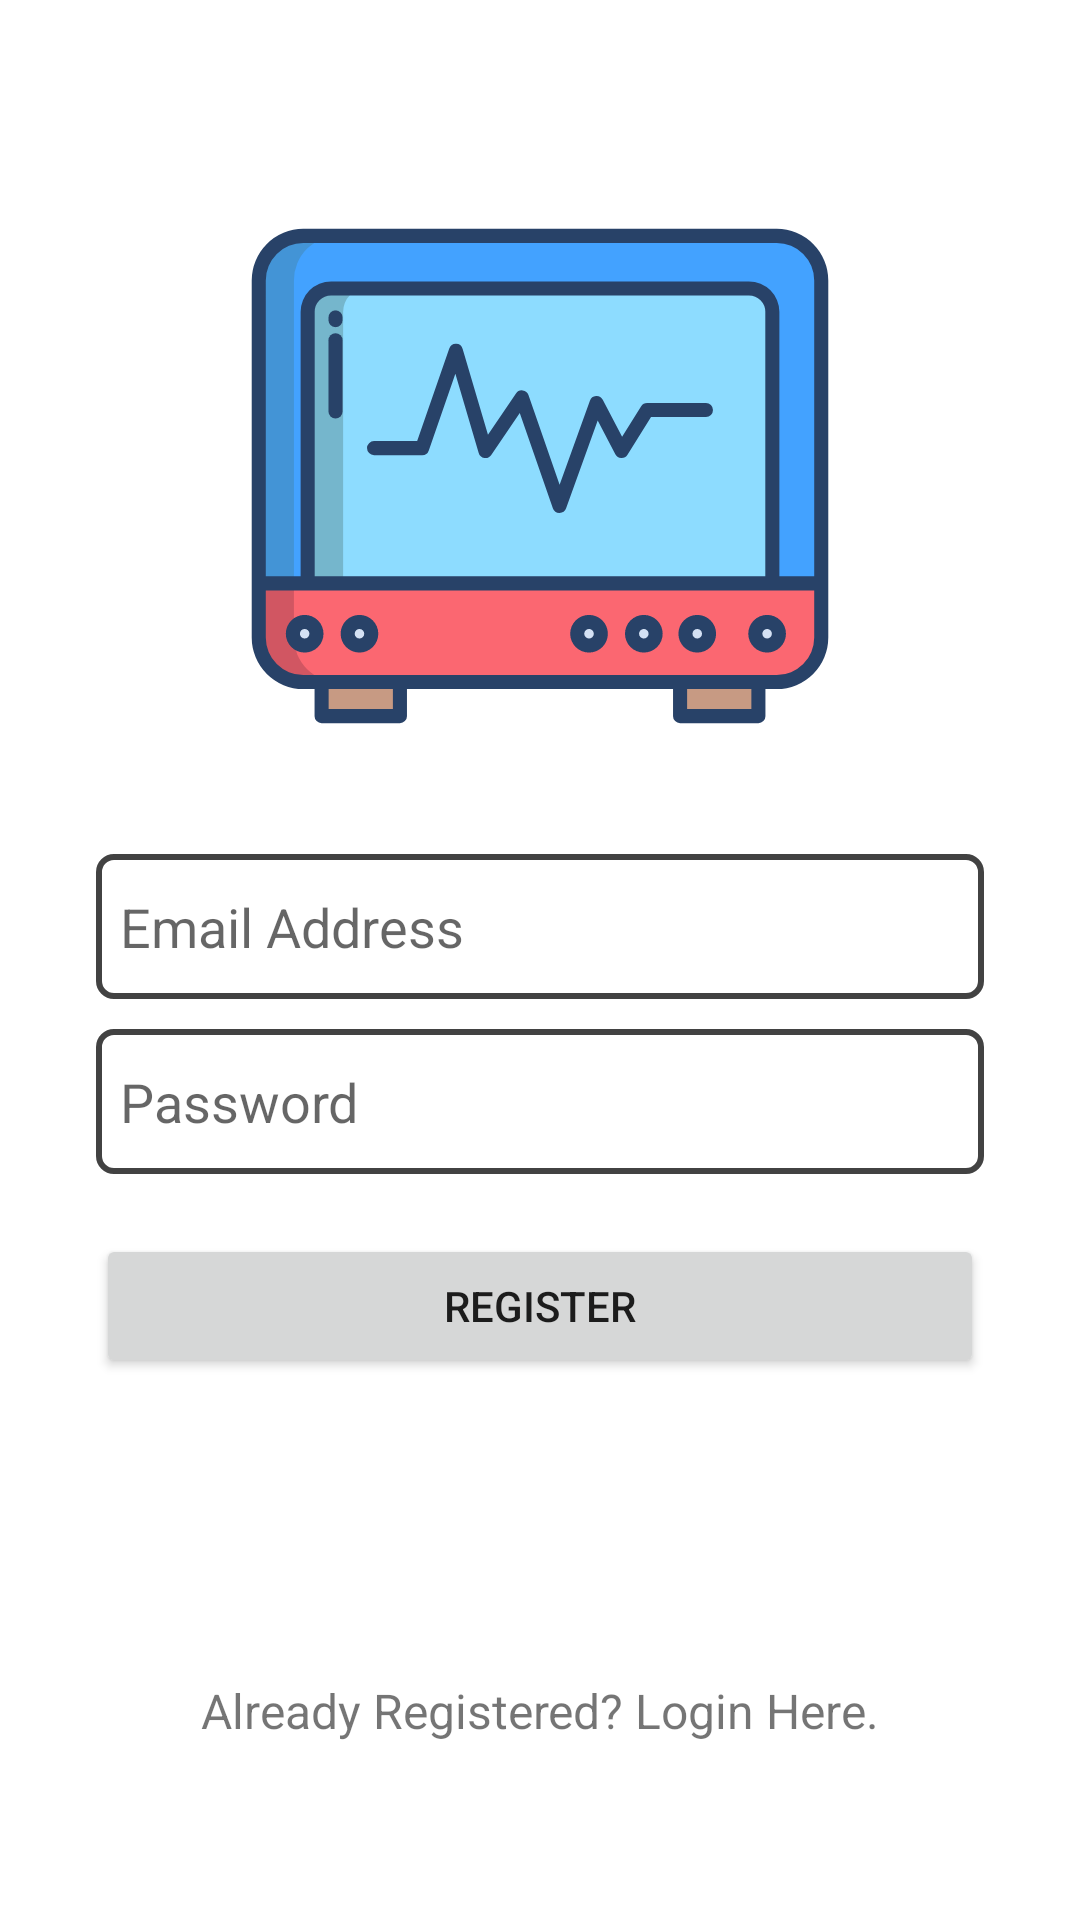

Write the Android layout XML for this screen, with the resource values it uses.
<!-- AndroidManifest.xml: application theme Theme.AnomalyDetector -->
<!-- res/layout/activity_register.xml -->
<?xml version="1.0" encoding="utf-8"?>
<LinearLayout xmlns:android="http://schemas.android.com/apk/res/android"
    xmlns:app="http://schemas.android.com/apk/res-auto"
    xmlns:tools="http://schemas.android.com/tools"
    android:layout_width="match_parent"
    android:orientation="vertical"
    android:gravity="center"
    android:layout_height="match_parent"
    tools:context=".RegisterActivity">

    <Spinner
        android:id="@+id/account_type"
        android:layout_width="match_parent"
        android:visibility="gone"
        android:paddingVertical="12dp"
        android:layout_height="wrap_content"
        android:layout_marginHorizontal="32dp"
        style="@style/SpinnerTheme"
        android:entries="@array/array_name"
        />

    <ImageView
        android:id="@+id/logo"
        android:layout_marginBottom="16dp"
        android:src="@drawable/ic_ecg_header"
        android:layout_width="wrap_content"
        android:layout_height="wrap_content"
        />









    <EditText
        android:hint="Email Address"
        android:id="@+id/email"
        android:paddingVertical="12dp"
        android:layout_marginTop="10dp"
        android:paddingLeft="8dp"
        android:layout_marginHorizontal="32dp"
        android:background="@drawable/border"
        android:layout_width="match_parent"
        android:layout_height="wrap_content"
        />

    <EditText
        android:hint="Password"
        android:inputType="textPassword"
        android:id="@+id/password"
        android:paddingVertical="12dp"
        android:paddingLeft="8dp"
        android:layout_marginTop="10dp"
        android:layout_marginHorizontal="32dp"
        android:background="@drawable/border"
        android:layout_width="match_parent"
        android:layout_height="wrap_content"
        />

    <Button
        android:id="@+id/btn_register"
        android:layout_marginHorizontal="32dp"
        android:layout_width="match_parent"
        android:layout_height="wrap_content"
        android:paddingVertical="12dp"
        android:text="Register"
        android:layout_marginTop="20dp"
        />

    <TextView
        android:id="@+id/login_txt"
        android:text="Already Registered? Login Here."
        android:layout_marginTop="100dp"
        android:textSize="16sp"
        android:textStyle="normal"
        android:layout_width="wrap_content"
        android:layout_height="wrap_content"
        />


</LinearLayout>
<!-- resources referenced by this layout -->
<resources>
  <string-array name="array_name">
          <item>Doctor</item>
          <item>Patient</item>
      </string-array>
  <!-- drawable border (drawable) -->
  <?xml version="1.0" encoding="utf-8"?>
  <shape xmlns:android="http://schemas.android.com/apk/res/android" android:shape="rectangle" >
      <corners android:radius="5dp"/>
      <stroke android:width="2dp" android:color="@color/cardview_dark_background"/>
  </shape>
  <!-- drawable ic_ecg_header: vector/xml drawable (drawable, 4983 chars, omitted) -->
  <style name="SpinnerTheme" parent="android:Widget.Spinner">
          <item name="android:background">@drawable/spinner_background</item>
      </style>
  <style name="Theme.AnomalyDetector" parent="Theme.MaterialComponents.Light.NoActionBar">
          
          <item name="colorPrimary">@color/purple_500</item>
          <item name="colorPrimaryVariant">@color/purple_700</item>
          <item name="colorOnPrimary">@color/white</item>
          
          <item name="colorSecondary">@color/teal_200</item>
          <item name="colorSecondaryVariant">@color/teal_700</item>
          <item name="colorOnSecondary">@color/white</item>
          
          <item name="android:statusBarColor" tools:targetApi="l">?attr/colorPrimaryVariant</item>
          
      </style>
  <!-- drawable spinner_background (drawable) -->
  <?xml version="1.0" encoding="utf-8"?>
  <selector xmlns:android="http://schemas.android.com/apk/res/android">
  
      <item>
  
          <layer-list>
  
              <item>
                  <shape xmlns:android="http://schemas.android.com/apk/res/android" android:shape="rectangle" >
                      <corners android:radius="5dp"/>
                      <stroke android:width="2dp" android:color="@color/cardview_dark_background"/>
                      <padding android:bottom="3dp" android:left="3dp" android:right="3dp" android:top="3dp" />
                  </shape>
              </item>
  
              <item android:right="5dp" android:gravity="center_vertical|right" android:drawable="@drawable/ic_caret_down" >
              </item>
  
          </layer-list>
  
      </item>
  
  </selector>
  <!-- drawable ic_caret_down (drawable) -->
  <vector android:height="12dp" android:viewportHeight="292.362"
      android:viewportWidth="292.362" android:width="12dp" xmlns:android="http://schemas.android.com/apk/res/android">
      <path android:fillColor="@color/cardview_dark_background" android:pathData="M286.935,69.377c-3.614,-3.617 -7.898,-5.424 -12.848,-5.424H18.274c-4.952,0 -9.233,1.807 -12.85,5.424C1.807,72.998 0,77.279 0,82.228c0,4.948 1.807,9.229 5.424,12.847l127.907,127.907c3.621,3.617 7.902,5.428 12.85,5.428s9.233,-1.811 12.847,-5.428L286.935,95.074c3.613,-3.617 5.427,-7.898 5.427,-12.847C292.362,77.279 290.548,72.998 286.935,69.377z"/>
  </vector>
  <!-- not gathered from this repository: default colours our renderer supplied (Android Studio template values) -->
  <color name="purple_500">#FF6200EE</color>
  <color name="purple_700">#FF3700B3</color>
  <color name="teal_200">#FF03DAC5</color>
  <color name="teal_700">#FF018786</color>
  <color name="white">#FFFFFFFF</color>
</resources>
